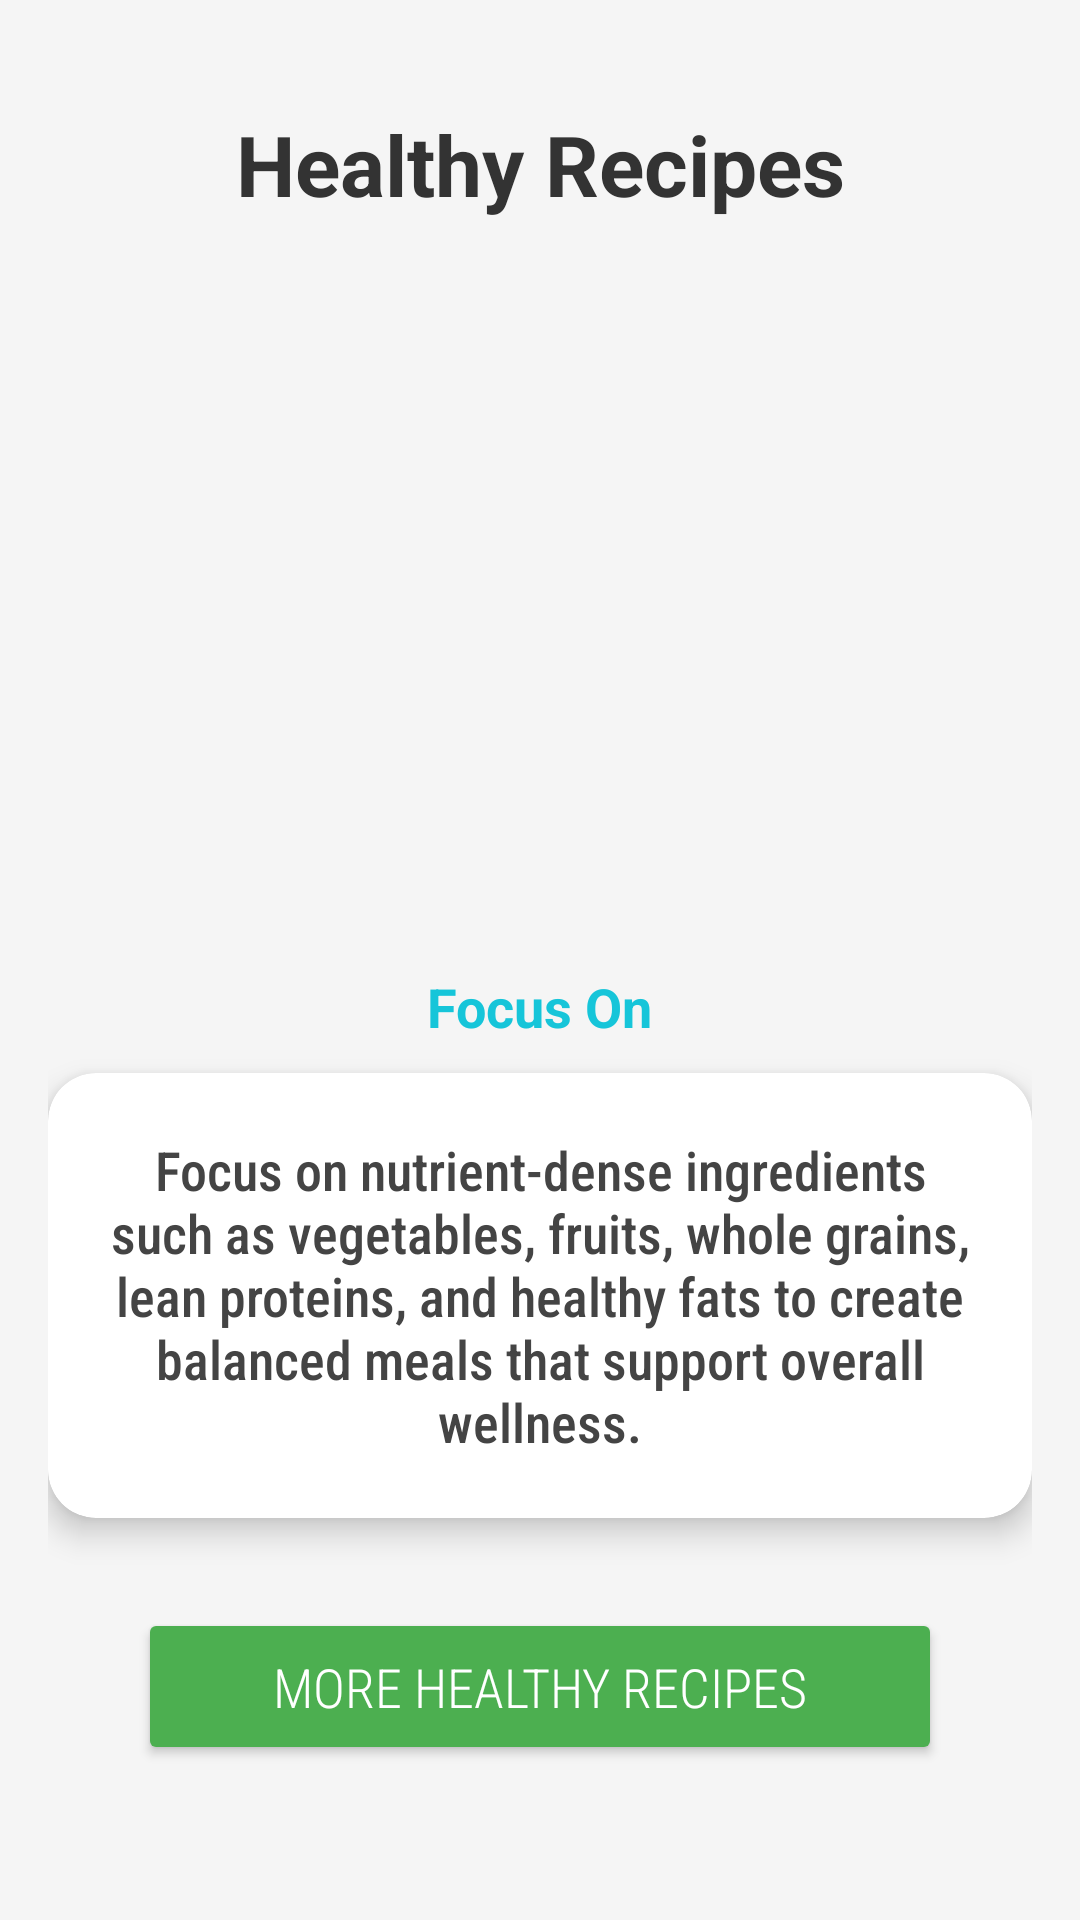

Here is an Android app screen rendered from its layout file. Give the layout XML and the strings, colors and styles it references.
<!-- AndroidManifest.xml: application theme Theme.Simba_WellnessApp -->
<!-- res/layout/activity_healthy_recipes.xml -->
<?xml version="1.0" encoding="utf-8"?>
<ScrollView
    xmlns:android="http://schemas.android.com/apk/res/android"
    xmlns:app="http://schemas.android.com/apk/res-auto"
    xmlns:tools="http://schemas.android.com/tools"
    android:layout_width="match_parent"
    android:layout_height="match_parent"
    android:background="#F5F5F5"
    tools:context=".HealthyRecipes">

    <LinearLayout
        android:id="@+id/main"
        android:orientation="vertical"
        android:layout_width="match_parent"
        android:layout_height="wrap_content"
        android:padding="16dp"
        android:gravity="center_horizontal">

        
        <TextView
            android:layout_width="match_parent"
            android:layout_height="wrap_content"
            android:text="Healthy Recipes"
            android:textSize="28sp"
            android:textStyle="bold"
            android:layout_marginTop="20dp"
            android:textAlignment="center"
            android:textColor="#333333"/>

        
        <ImageView
            android:layout_width="250dp"
            android:layout_height="200dp"
            android:src="@drawable/image5"
            android:layout_margin="20dp"
            android:scaleType="centerCrop"/>

        
        <TextView
            android:layout_width="wrap_content"
            android:layout_height="wrap_content"
            android:text="Focus On"
            android:textStyle="bold"
            android:textSize="18sp"
            android:textColor="#16C5D9"
            android:layout_marginTop="10dp"/>

        
        <androidx.cardview.widget.CardView
            android:layout_width="match_parent"
            android:layout_height="wrap_content"
            app:cardCornerRadius="16dp"
            app:cardElevation="6dp"
            android:layout_marginTop="10dp">

            <TextView
                android:id="@+id/tvRecipeInfo"
                android:layout_width="match_parent"
                android:layout_height="wrap_content"
                android:text="Focus on nutrient-dense ingredients such as vegetables, fruits, whole grains, lean proteins, and healthy fats to create balanced meals that support overall wellness."
                android:textColor="#444444"
                android:textSize="18sp"
                android:fontFamily="sans-serif-condensed-medium"
                android:padding="20dp"
                android:textAlignment="center"/>
        </androidx.cardview.widget.CardView>

        
        <Button
            android:id="@+id/btnMoreRecipes"
            android:layout_width="match_parent"
            android:layout_height="wrap_content"
            android:layout_margin="30dp"
            android:backgroundTint="#4CAF50"
            android:text="More Healthy Recipes"
            android:textColor="#FFFFFF"
            android:textSize="18sp"
            android:fontFamily="sans-serif-condensed-light"
            android:padding="14dp"/>

    </LinearLayout>

</ScrollView>
<!-- resources referenced by this layout -->
<resources>
  <style name="Theme.Simba_WellnessApp" parent="Base.Theme.Simba_WellnessApp" />
  <style name="Base.Theme.Simba_WellnessApp" parent="Theme.Material3.DayNight.NoActionBar">
          
          
      </style>
</resources>
